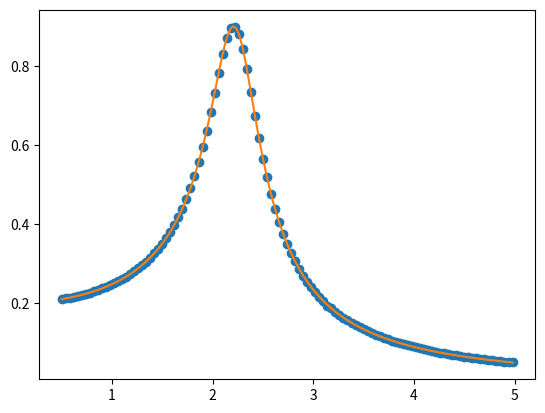

This chart was generated by the following Python code:
import numpy as np
from scipy.integrate import odeint
import matplotlib.pyplot as plt

def forced(u,t):
    x,v=u
    f=v
    g=F*np.cos(w*t)-lam*v-k*x
    return(f,g)

lam,k,F=0.5,5.0,1.0
t=np.arange(0,100,0.1)
u0=[0,1.0]
freq=np.arange(0.5,5,0.02)

A=[]
for w in freq:
    s=odeint(forced,u0,t)
    X=s[:,0]
    amp=np.max(X[-200:])
    A.append(amp)
     
exact=F/np.sqrt((k-freq**2)**2+lam**2*freq**2)

plt.plot(freq[::2],A[::2],'o',freq,exact,'-')
plt.show()     